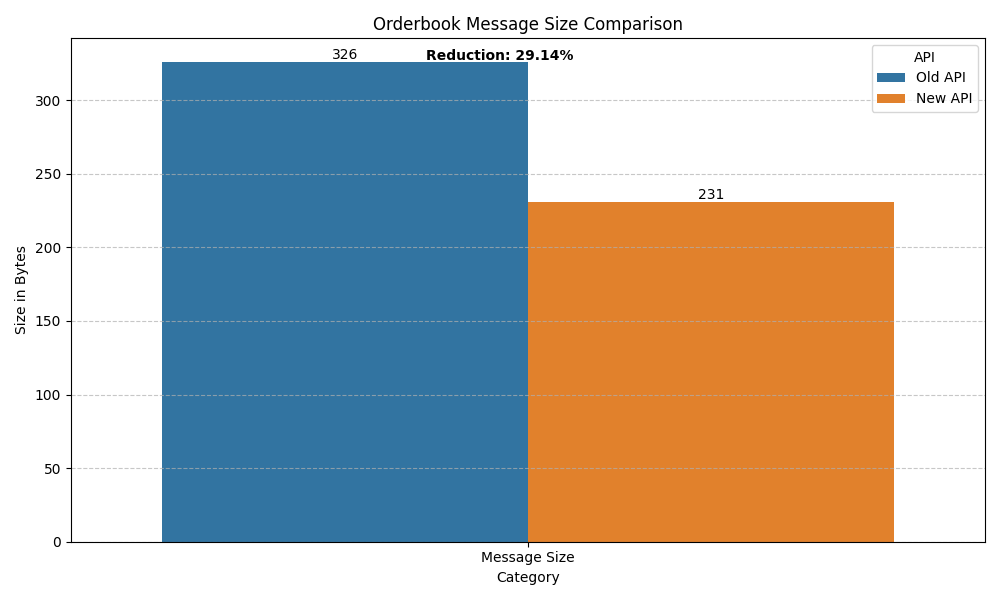

The data file committed next to this chart (first rows):
Category, API, Bytes
Message Size, Old API, 326
Message Size, New API, 231
